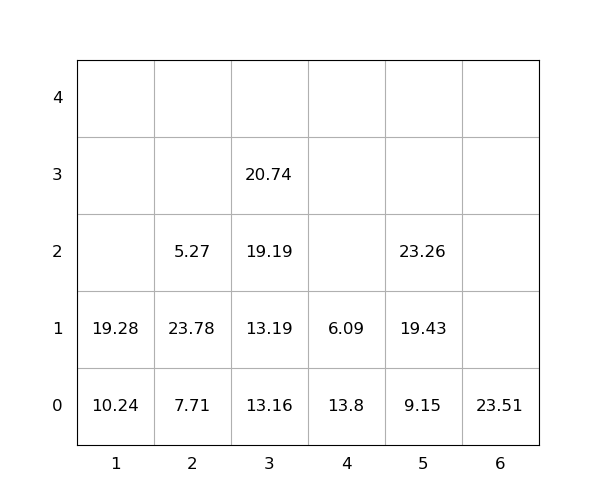

The data file committed next to this chart (first rows):
idx, loc_x, loc_y, loc_z, weight, group, score, seq, reloc, size(ft)
1, 4, 0, 0, 13.8, 0, 13.8, 0, 1.0, 20
2, 2, 0, 0, 7.71, 0, 7.71, 0, 1.0, 20
3, 4, 0, 1, 6.09, 0, 6.09, 0, 1.0, 20
4, 5, 0, 0, 9.15, 0, 9.15, 0, 0, 20
5, 2, 0, 1, 23.78, 0, 23.78, 0, 1.0, 20
6, 2, 0, 2, 5.27, 0, 5.27, 0, 1.0, 20
7, 6, 0, 0, 23.51, 0, 23.51, 0, 0, 20
8, 3, 0, 0, 13.16, 0, 13.16, 1, 0, 20
9, 3, 0, 1, 13.19, 0, 13.19, 2, 0, 20
10, 5, 0, 1, 19.43, 0, 19.43, 3, 0, 20
11, 3, 0, 2, 19.19, 0, 19.19, 4, 0, 20
12, 3, 0, 3, 20.74, 0, 20.74, 5, 0, 20
13, 5, 0, 2, 23.26, 0, 23.26, 6, 0, 20
14, 1, 0, 0, 10.24, 0, 10.24, 7, 0, 20
15, 1, 0, 1, 19.28, 0, 19.28, 8, 0, 20
